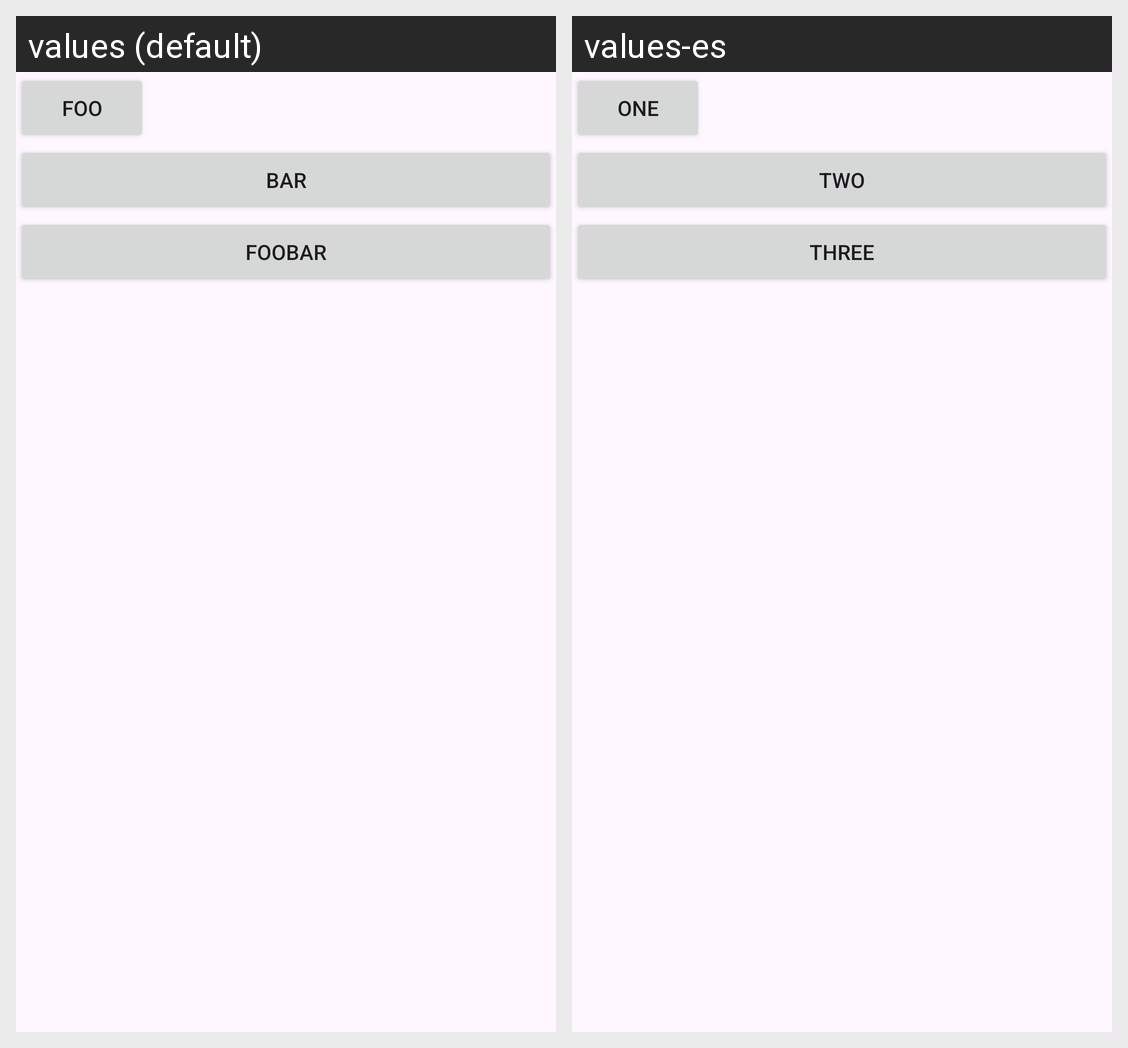

The Android screen above is rendered under two locales of the same app. Produce the string resources it draws, with the default and per-locale values.
Android screen res/layout/activity_main.xml rendered under 2 locales, left to right: values (default), values-es. Device: Nexus 5 (rendered at 1080×1920; each locale shown at half size, 540×960, under a caption strip naming it); theme Theme.Foo.
Strings drawn on this screen, with the default value and each locale's value (text and hints the layout hard-codes, and strings that could not be matched under every locale, appear in the picture but are not listed):

foo
  values: Foo
  values-es: one

bar
  values: Bar
  values-es: two

foobar
  values: Foobar
  values-es: three
